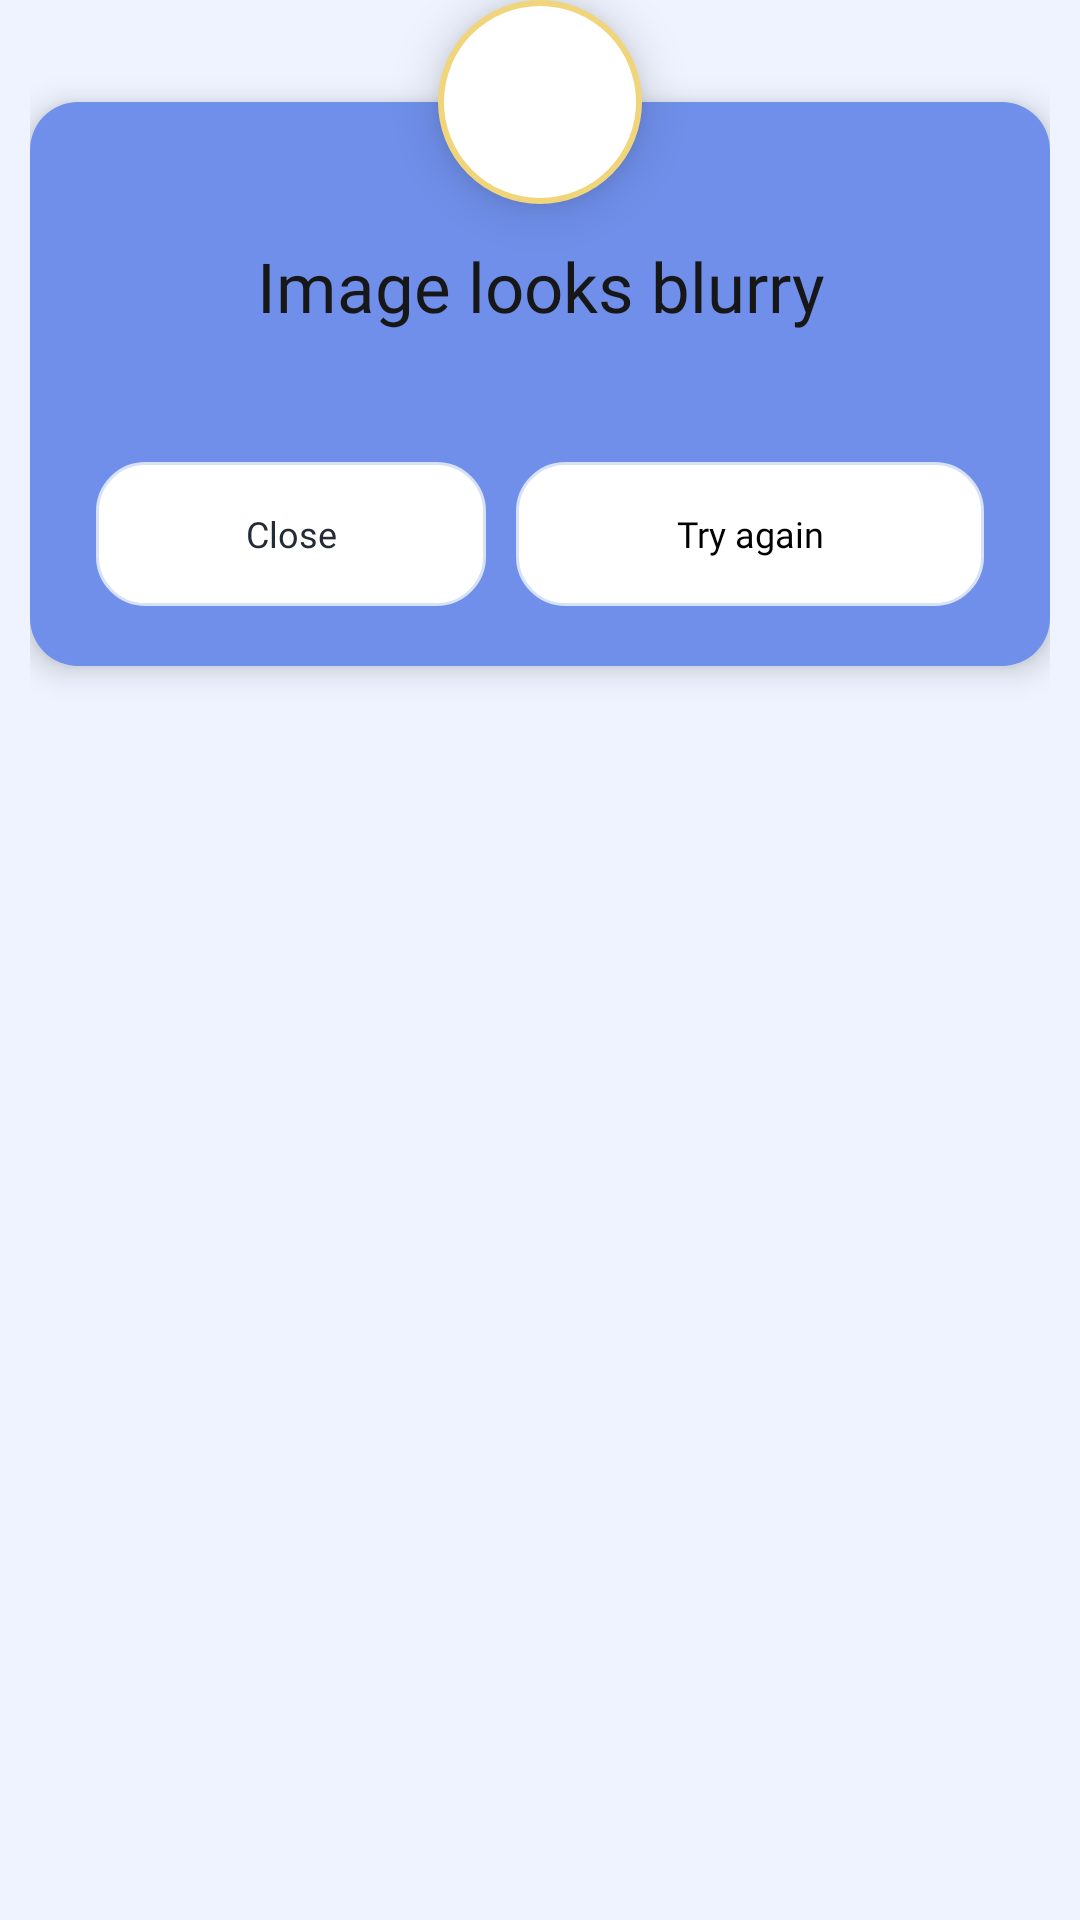

Layout XML and referenced resources for this Android screen:
<!-- AndroidManifest.xml: application theme Theme.Note2Snap -->
<!-- res/layout/dialog_custom_warning.xml -->
<?xml version="1.0" encoding="utf-8"?>
<androidx.constraintlayout.widget.ConstraintLayout
    xmlns:android="http://schemas.android.com/apk/res/android"
    xmlns:app="http://schemas.android.com/apk/res-auto"
    android:layout_width="match_parent"
    android:layout_height="wrap_content"
    android:paddingStart="10dp"
    android:paddingEnd="10dp"
    android:paddingBottom="10dp">

    <androidx.constraintlayout.widget.ConstraintLayout
        android:id="@+id/cardContainer"
        android:layout_width="0dp"
        android:layout_height="wrap_content"
        android:layout_marginTop="34dp"
        android:background="@drawable/bg_button_tinted"
        android:elevation="6dp"
        android:paddingStart="22dp"
        android:paddingTop="46dp"
        android:paddingEnd="22dp"
        android:paddingBottom="20dp"
        app:layout_constraintEnd_toEndOf="parent"
        app:layout_constraintStart_toStartOf="parent"
        app:layout_constraintTop_toTopOf="parent">

        <TextView
            android:id="@+id/tvWarningTitle"
            android:layout_width="0dp"
            android:layout_height="wrap_content"
            android:fontFamily="@font/apple_garamond_bold"
            android:gravity="center"
            android:text="Image looks blurry"
            android:textColor="#171717"
            android:textSize="23sp"
            app:layout_constraintEnd_toEndOf="parent"
            app:layout_constraintStart_toStartOf="parent"
            app:layout_constraintTop_toTopOf="parent" />

        <TextView
            android:id="@+id/tvWarningMessage"
            android:layout_width="0dp"
            android:layout_height="wrap_content"
            android:layout_marginTop="9dp"
            android:fontFamily="@font/poppins_regular"
            android:gravity="center"
            android:lineSpacingExtra="2dp"
            android:textColor="#444852"
            android:textSize="12sp"
            app:layout_constraintEnd_toEndOf="parent"
            app:layout_constraintStart_toStartOf="parent"
            app:layout_constraintTop_toBottomOf="@id/tvWarningTitle" />

        <LinearLayout
            android:id="@+id/warningActions"
            android:layout_width="0dp"
            android:layout_height="48dp"
            android:layout_marginTop="18dp"
            android:orientation="horizontal"
            app:layout_constraintEnd_toEndOf="parent"
            app:layout_constraintStart_toStartOf="parent"
            app:layout_constraintTop_toBottomOf="@id/tvWarningMessage">

            <TextView
                android:id="@+id/btnClose"
                android:layout_width="0dp"
                android:layout_height="match_parent"
                android:layout_marginEnd="5dp"
                android:layout_weight="1"
                android:background="@drawable/bg_button_white"
                android:fontFamily="@font/poppins_semibold"
                android:gravity="center"
                android:text="Close"
                android:textColor="#252B35"
                android:textSize="12sp" />

            <TextView
                android:id="@+id/btnGotIt"
                android:layout_width="0dp"
                android:layout_height="match_parent"
                android:layout_marginStart="5dp"
                android:layout_weight="1.2"
                android:background="@drawable/bg_button_white"
                android:fontFamily="@font/poppins_semibold"
                android:gravity="center"
                android:text="Try again"
                android:textColor="#000"
                android:textSize="12sp" />

        </LinearLayout>

    </androidx.constraintlayout.widget.ConstraintLayout>

    <FrameLayout
        android:layout_width="68dp"
        android:layout_height="68dp"
        android:background="@drawable/bg_warning_icon_badge"
        android:elevation="10dp"
        app:layout_constraintBottom_toTopOf="@id/cardContainer"
        app:layout_constraintEnd_toEndOf="parent"
        app:layout_constraintStart_toStartOf="parent"
        app:layout_constraintTop_toTopOf="@id/cardContainer">

        <ImageView
            android:layout_width="36dp"
            android:layout_height="36dp"
            android:layout_gravity="center"
            android:contentDescription="Notification Icon"
            android:scaleType="fitCenter"
            android:src="@drawable/notif" />

    </FrameLayout>

</androidx.constraintlayout.widget.ConstraintLayout>
<!-- resources referenced by this layout -->
<resources>
  <!-- drawable bg_button_tinted (drawable) -->
  <?xml version="1.0" encoding="utf-8"?>
  <selector xmlns:android="http://schemas.android.com/apk/res/android">
      <item android:state_pressed="true">
          <shape android:shape="rectangle">
              <solid android:color="#5A7FDB" />
              <corners android:radius="16dp" />
          </shape>
      </item>
      <item>
          <shape android:shape="rectangle">
              <solid android:color="#6F8FEA" />
              <corners android:radius="16dp" />
          </shape>
      </item>
  </selector>
  <!-- drawable bg_button_white (drawable) -->
  <?xml version="1.0" encoding="utf-8"?>
  <selector xmlns:android="http://schemas.android.com/apk/res/android">
      <item>
          <shape android:shape="rectangle">
              <solid android:color="#FFFFFF" />
              <stroke
                  android:width="1dp"
                  android:color="#D7E2F6" />
              <corners android:radius="16dp" />
          </shape>
      </item>
  </selector>
  <!-- drawable bg_warning_icon_badge (drawable) -->
  <?xml version="1.0" encoding="utf-8"?>
  <shape xmlns:android="http://schemas.android.com/apk/res/android"
      android:shape="oval">
      <solid android:color="#FFFFFF" />
      <stroke
          android:width="2dp"
          android:color="#F1D57A" />
  </shape>
  <style name="Theme.Note2Snap" parent="Theme.Material3.DayNight.NoActionBar">
  
          <item name="colorPrimary">#6F8FEA</item>
          <item name="colorOnPrimary">#FFFFFF</item>
  
          <item name="colorSecondary">#FFF79A</item>
          <item name="colorOnSecondary">#171717</item>
  
          <item name="android:colorAccent">#6F8FEA</item>
  
          <item name="android:windowBackground">#EEF3FF</item>
          <item name="android:statusBarColor">#EEF3FF</item>
          <item name="android:navigationBarColor">#FFFFFF</item>
  
          <item name="android:windowLightStatusBar">true</item>
          <item name="android:windowLightNavigationBar">true</item>
  
      </style>
</resources>
